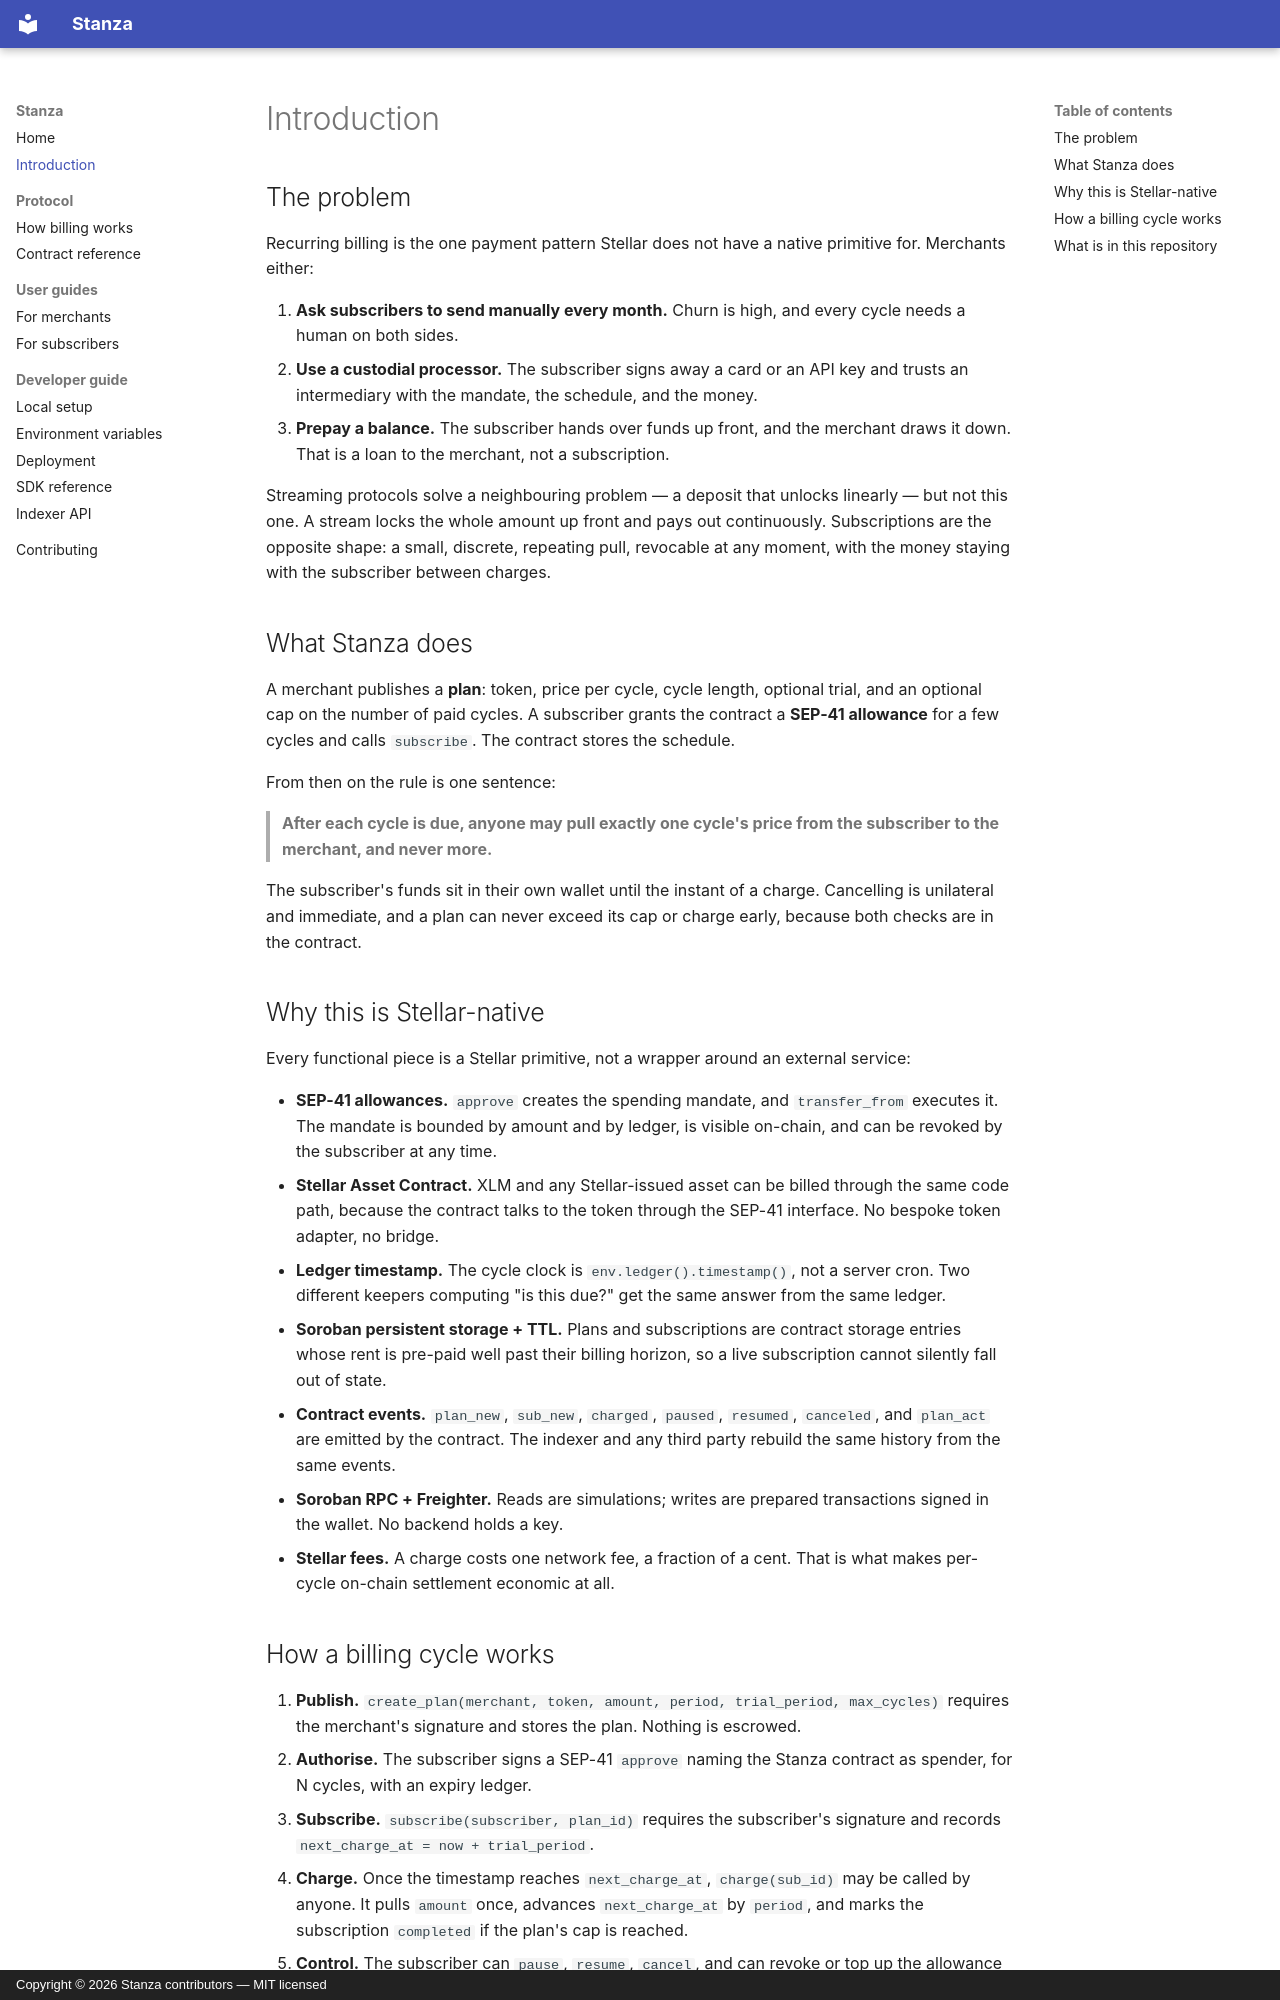

repository: Streams-Hq/stanza · page: introduction/index.html · generator: mkdocs · copyright: Copyright © 2026 Stanza contributors — MIT licensed

# Introduction

## The problem

Recurring billing is the one payment pattern Stellar does not have a native
primitive for. Merchants either:

1. **Ask subscribers to send manually every month.** Churn is high, and every
   cycle needs a human on both sides.
2. **Use a custodial processor.** The subscriber signs away a card or an API key
   and trusts an intermediary with the mandate, the schedule, and the money.
3. **Prepay a balance.** The subscriber hands over funds up front, and the
   merchant draws it down. That is a loan to the merchant, not a subscription.

Streaming protocols solve a neighbouring problem — a deposit that unlocks
linearly — but not this one. A stream locks the whole amount up front and pays
out continuously. Subscriptions are the opposite shape: a small, discrete,
repeating pull, revocable at any moment, with the money staying with the
subscriber between charges.

## What Stanza does

A merchant publishes a **plan**: token, price per cycle, cycle length, optional
trial, and an optional cap on the number of paid cycles. A subscriber grants the
contract a **SEP-41 allowance** for a few cycles and calls `subscribe`. The
contract stores the schedule.

From then on the rule is one sentence:

> **After each cycle is due, anyone may pull exactly one cycle's price from the
> subscriber to the merchant, and never more.**

The subscriber's funds sit in their own wallet until the instant of a charge.
Cancelling is unilateral and immediate, and a plan can never exceed its cap or
charge early, because both checks are in the contract.

## Why this is Stellar-native

Every functional piece is a Stellar primitive, not a wrapper around an external
service:

- **SEP-41 allowances.** `approve` creates the spending mandate, and
  `transfer_from` executes it. The mandate is bounded by amount and by ledger,
  is visible on-chain, and can be revoked by the subscriber at any time.
- **Stellar Asset Contract.** XLM and any Stellar-issued asset can be billed
  through the same code path, because the contract talks to the token through
  the SEP-41 interface. No bespoke token adapter, no bridge.
- **Ledger timestamp.** The cycle clock is `env.ledger().timestamp()`, not a
  server cron. Two different keepers computing "is this due?" get the same
  answer from the same ledger.
- **Soroban persistent storage + TTL.** Plans and subscriptions are contract
  storage entries whose rent is pre-paid well past their billing horizon, so a
  live subscription cannot silently fall out of state.
- **Contract events.** `plan_new`, `sub_new`, `charged`, `paused`, `resumed`,
  `canceled`, and `plan_act` are emitted by the contract. The indexer and any
  third party rebuild the same history from the same events.
- **Soroban RPC + Freighter.** Reads are simulations; writes are prepared
  transactions signed in the wallet. No backend holds a key.
- **Stellar fees.** A charge costs one network fee, a fraction of a cent. That
  is what makes per-cycle on-chain settlement economic at all.
